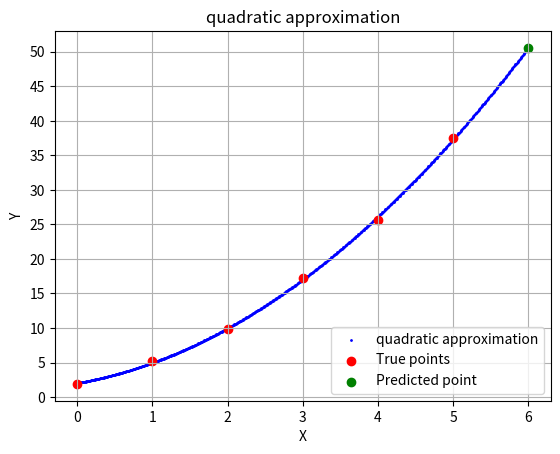

Generate this figure with matplotlib:
import math 
import matplotlib.pyplot as plt

x = [0,1,2,3,4,5]
y = [1.9,5.2,9.8,17.3,25.7,37.5]
numm = 6
n = len(x)

print('binomial polynom is: y = 1.0304*x^2+1.9054*x+2.0250')

xx=[]
yy=[]

for i in range (0,600):
	xx.append(i/100)
	yy.append(1.0304*i*i/10000+1.9054*i/100+2.0250)
	
ans = 1.0304*numm*numm+1.9054*numm+2.0250

print('answer in x0=6 is: ' + str(ans))

#linx =[] #значения в х по lm
#for i in x:
#	linx.append(1.0304*i*i+1.9054*i+2.0250)
#for i in x:
#	print(math.fabs(linx[i]-y[i]))

plt.scatter(xx,yy, color = 'blue',label = 'quadratic approximation',s = 1)
plt.scatter(x,y, color = 'red',label = 'True points')
plt.scatter(numm,ans,color = 'green', label = 'Predicted point')
plt.title('quadratic approximation')
plt.xlabel('X')
plt.ylabel('Y')
plt.legend(loc = 'lower right')
plt.yticks([0,5,10,15,20,25,30,35,40,45,50])
plt.xticks([0,1,2,3,4,5,6])
plt.grid()
plt.show()
